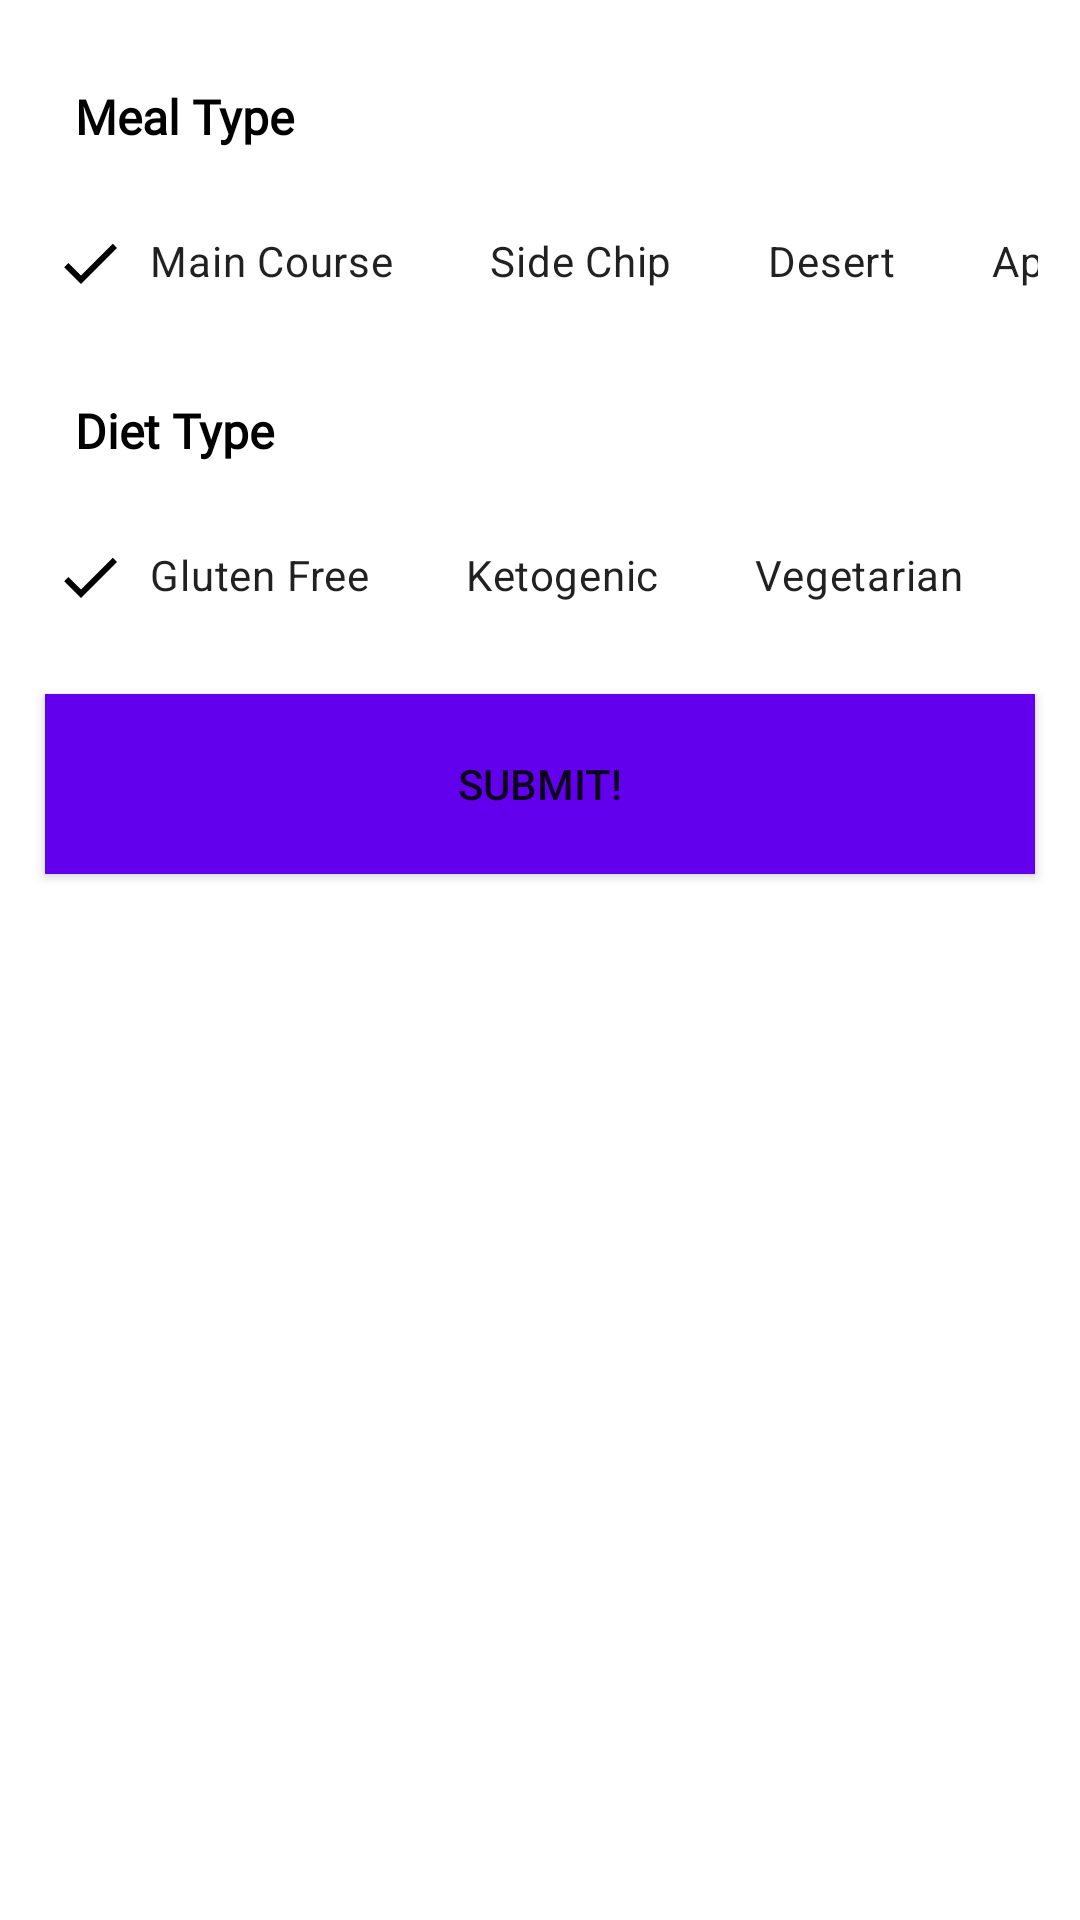

Layout XML and referenced resources for this Android screen:
<!-- AndroidManifest.xml: application theme SplashScreenTheme -->
<!-- res/layout/fragment_recipe_bottom_sheet.xml -->
<?xml version="1.0" encoding="utf-8"?>
<androidx.constraintlayout.widget.ConstraintLayout xmlns:android="http://schemas.android.com/apk/res/android"
    xmlns:tools="http://schemas.android.com/tools"
    android:layout_width="match_parent"
    android:layout_height="match_parent"
    xmlns:app="http://schemas.android.com/apk/res-auto"
    android:background="@color/white"
    tools:context=".RecipeBottomSheetFragment">

    <TextView
        android:id="@+id/textView2"
        android:layout_width="wrap_content"
        android:layout_height="wrap_content"
        android:layout_marginTop="28dp"
        android:fontFamily="@font/poppins_semibold"
        android:text="Meal Type"
        android:textColor="@color/black"
        android:textSize="16sp"
        android:textStyle="bold"
        android:layout_marginStart="25sp"
        app:layout_constraintStart_toStartOf="parent"
        app:layout_constraintTop_toTopOf="parent" />
    <HorizontalScrollView
        android:layout_width="match_parent"
        android:layout_height="wrap_content"
        android:layout_margin="14sp"
        android:scrollbars="none"
        android:id="@+id/scrollView_MealType"
        app:layout_constraintTop_toBottomOf="@id/textView2"
        app:layout_constraintStart_toStartOf="parent"
        app:layout_constraintEnd_toEndOf="parent">
        <LinearLayout
            android:layout_width="wrap_content"
            android:layout_height="match_parent"
            android:orientation="horizontal">

            <com.google.android.material.chip.ChipGroup
                android:layout_width="match_parent"
                android:layout_height="match_parent"
                app:selectionRequired="true"
                app:singleLine="true"
                app:checkedChip="@id/main_course_chip"
                android:id="@+id/mealType_ChipGroup"
                app:singleSelection="true">
                <com.google.android.material.chip.Chip
                    android:layout_width="wrap_content"
                    android:layout_height="wrap_content"
                    style="@style/CustomChipStyle"
                    android:id="@+id/main_course_chip"
                    android:text="Main Course"/>
                <com.google.android.material.chip.Chip
                    android:layout_width="wrap_content"
                    android:layout_height="wrap_content"
                    style="@style/CustomChipStyle"
                    android:id="@+id/side_dish_chip"
                    android:text="Side Chip"/>
                <com.google.android.material.chip.Chip
                    android:layout_width="wrap_content"
                    android:layout_height="wrap_content"
                    style="@style/CustomChipStyle"
                    android:id="@+id/desert_chip"
                    android:text="Desert"/>
                <com.google.android.material.chip.Chip
                    android:layout_width="wrap_content"
                    android:layout_height="wrap_content"
                    style="@style/CustomChipStyle"
                    android:id="@+id/appetizer_chip"
                    android:text="Appetizer"/>

                <com.google.android.material.chip.Chip
                    android:layout_width="wrap_content"
                    android:layout_height="wrap_content"
                    android:id="@+id/salad_chip"
                    style="@style/CustomChipStyle"
                    android:text="Salad"/>
                <com.google.android.material.chip.Chip
                    android:layout_width="wrap_content"
                    android:layout_height="wrap_content"
                    android:id="@+id/bread_chip"
                    style="@style/CustomChipStyle"
                    android:text="Bread"/>
                <com.google.android.material.chip.Chip
                    android:layout_width="wrap_content"
                    android:layout_height="wrap_content"
                    android:id="@+id/breakfast_chip"
                    style="@style/CustomChipStyle"
                    android:text="Breakfast"/>
                <com.google.android.material.chip.Chip
                    android:layout_width="wrap_content"
                    android:layout_height="wrap_content"
                    android:id="@+id/soup_chip"
                    style="@style/CustomChipStyle"
                    android:text="Soup"/>

                <com.google.android.material.chip.Chip
                    android:layout_width="wrap_content"
                    android:layout_height="wrap_content"
                    android:id="@+id/marinade_chip"
                    style="@style/CustomChipStyle"
                    android:text="Marinade"/>
                <com.google.android.material.chip.Chip
                    android:layout_width="wrap_content"
                    android:layout_height="wrap_content"
                    android:id="@+id/finger_food_chip"
                    style="@style/CustomChipStyle"
                    android:text="Finger Food"/>
                <com.google.android.material.chip.Chip
                    android:layout_width="wrap_content"
                    android:layout_height="wrap_content"
                    android:id="@+id/snack_chip"
                    style="@style/CustomChipStyle"
                    android:text="Snack"/>
                <com.google.android.material.chip.Chip
                    android:layout_width="wrap_content"
                    android:layout_height="wrap_content"
                    android:id="@+id/drink_chip"
                    style="@style/CustomChipStyle"
                    android:text="Drink"/>

            </com.google.android.material.chip.ChipGroup>
        </LinearLayout>
    </HorizontalScrollView>

    <TextView
        android:id="@+id/textView4"
        android:layout_width="wrap_content"
        android:layout_height="wrap_content"
        android:layout_marginTop="21dp"
        android:layout_marginStart="25sp"
        android:fontFamily="@font/poppins_semibold"
        android:text="Diet Type"
        android:textColor="@color/black"
        android:textSize="16sp"
        android:textStyle="bold"
        app:layout_constraintTop_toBottomOf="@id/scrollView_MealType"
       app:layout_constraintStart_toStartOf="parent" />
    <HorizontalScrollView
        android:layout_width="match_parent"
        android:layout_height="wrap_content"
        android:layout_margin="14sp"
        android:scrollbars="none"
        android:id="@+id/scrollView_DietType"
        app:layout_constraintTop_toBottomOf="@id/textView4"
        app:layout_constraintStart_toStartOf="parent"
        app:layout_constraintEnd_toEndOf="parent">
        <LinearLayout
            android:layout_width="wrap_content"
            android:layout_height="match_parent"
            android:orientation="horizontal">

            <com.google.android.material.chip.ChipGroup
                android:layout_width="match_parent"
                android:layout_height="match_parent"
                app:selectionRequired="true"
                app:singleLine="true"

                app:checkedChip="@id/gluten_free_chip"
                android:id="@+id/DietType_ChipGroup"
                app:singleSelection="true">
                <com.google.android.material.chip.Chip
                    android:layout_width="wrap_content"
                    android:layout_height="wrap_content"
                    style="@style/CustomChipStyle"
                    android:id="@+id/gluten_free_chip"
                    android:text="Gluten Free"/>
                <com.google.android.material.chip.Chip
                    android:layout_width="wrap_content"
                    android:layout_height="wrap_content"
                    android:id="@+id/ketogenic_chip"
                    style="@style/CustomChipStyle"
                    android:text="Ketogenic"/>
                <com.google.android.material.chip.Chip
                    android:layout_width="wrap_content"
                    android:layout_height="wrap_content"
                    android:id="@+id/vegetarian_chip"
                    style="@style/CustomChipStyle"
                    android:text="Vegetarian"/>
                <com.google.android.material.chip.Chip
                    android:layout_width="wrap_content"
                    android:layout_height="wrap_content"
                    style="@style/CustomChipStyle"
                    android:id="@+id/vegan_chip"
                    android:text="Vegan"/>

                <com.google.android.material.chip.Chip
                    android:layout_width="wrap_content"
                    android:layout_height="wrap_content"
                    android:id="@+id/pescetarian_chip"
                    style="@style/CustomChipStyle"
                    android:text="Pescetarian"/>
                <com.google.android.material.chip.Chip
                    android:layout_width="wrap_content"
                    android:layout_height="wrap_content"
                    style="@style/CustomChipStyle"
                    android:id="@+id/paleo_chip"
                    android:text="Paleo"/>
                <com.google.android.material.chip.Chip
                    android:layout_width="wrap_content"
                    android:layout_height="wrap_content"
                    style="@style/CustomChipStyle"
                    android:id="@+id/primal_chip"
                    android:text="Primal"/>
                <com.google.android.material.chip.Chip
                    android:layout_width="wrap_content"
                    android:layout_height="wrap_content"
                    style="@style/CustomChipStyle"
                    android:id="@+id/whole30_chip"
                    android:text="Whole 30"/>

            </com.google.android.material.chip.ChipGroup>
        </LinearLayout>
    </HorizontalScrollView>

    <Button
        android:id="@+id/bottom_sheet_submit"
        android:layout_width="match_parent"
        android:layout_height="60sp"
        android:text="SUBMIT!"
        android:layout_margin="15sp"
        android:background="@color/design_default_color_primary"
        app:layout_constraintEnd_toEndOf="parent"
        app:layout_constraintStart_toStartOf="parent"
        app:layout_constraintTop_toBottomOf="@+id/scrollView_DietType" />


</androidx.constraintlayout.widget.ConstraintLayout>
<!-- resources referenced by this layout -->
<resources>
  <color name="black">#FF000000</color>
  <color name="white">#FFFFFFFF</color>
  <style name="CustomChipStyle" parent="Widget.MaterialComponents.Chip.Filter">
          <item name="chipBackgroundColor">@color/chip_background_color</item>
          <item name="android:textColor">@color/chip_text_color</item>
          <item name="checkedIconTint">@color/chip_text_color</item>
      </style>
  <style name="SplashScreenTheme" parent="Theme.MaterialComponents.DayNight.NoActionBar">
          <item name="android:windowBackground">@drawable/splash_screen</item>
          <item name="android:windowTranslucentNavigation">true</item>
          <item name="android:windowTranslucentStatus">true</item>
      </style>
</resources>
